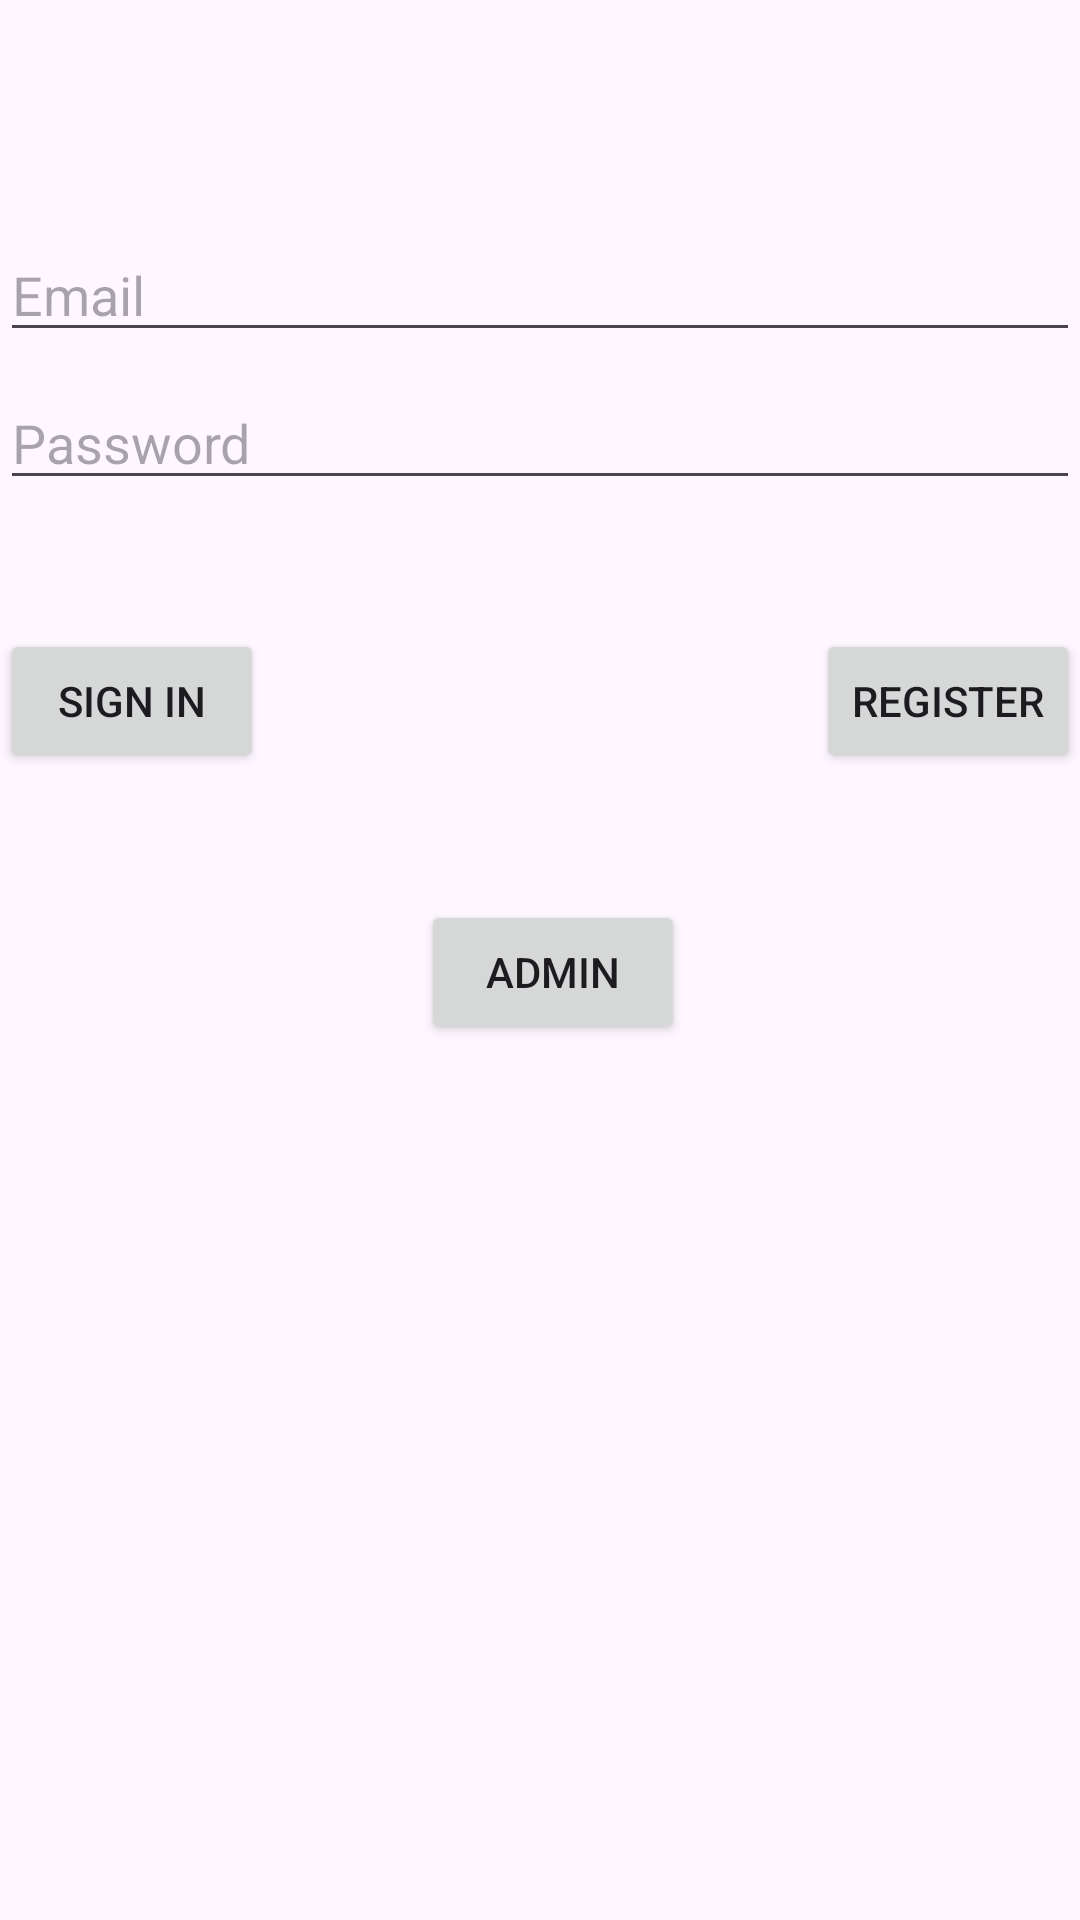

Produce the Android XML layout that renders to this screen, including the resource entries it uses.
<!-- AndroidManifest.xml: application theme Theme.FriendsHub -->
<!-- res/layout/activity_login.xml -->
<?xml version="1.0" encoding="utf-8"?>
<androidx.constraintlayout.widget.ConstraintLayout xmlns:android="http://schemas.android.com/apk/res/android"
    xmlns:app="http://schemas.android.com/apk/res-auto"
    xmlns:tools="http://schemas.android.com/tools"
    android:id="@+id/container"
    android:layout_width="match_parent"
    android:layout_height="match_parent"
    android:paddingLeft="@dimen/activity_horizontal_margin"
    android:paddingTop="@dimen/activity_vertical_margin"
    android:paddingRight="@dimen/activity_horizontal_margin"
    android:paddingBottom="@dimen/activity_vertical_margin"
    tools:context=".ui.login.LoginActivity">

    <EditText
        android:id="@+id/username"
        android:layout_width="0dp"
        android:layout_height="wrap_content"
        android:layout_marginTop="76dp"
        android:hint="@string/prompt_email"
        android:inputType="textEmailAddress"
        android:selectAllOnFocus="true"
        app:layout_constraintEnd_toEndOf="parent"
        app:layout_constraintStart_toStartOf="parent"
        app:layout_constraintTop_toTopOf="parent" />

    <EditText
        android:id="@+id/password"
        android:layout_width="0dp"
        android:layout_height="wrap_content"
        android:layout_marginTop="8dp"
        android:hint="@string/prompt_password"
        android:imeActionLabel="@string/action_sign_in_short"
        android:imeOptions="actionDone"
        android:inputType="textPassword"
        android:selectAllOnFocus="true"
        app:layout_constraintEnd_toEndOf="parent"
        app:layout_constraintStart_toStartOf="parent"
        app:layout_constraintTop_toBottomOf="@+id/username" />

    <Button
        android:id="@+id/login"
        android:layout_width="wrap_content"
        android:layout_height="wrap_content"
        android:layout_gravity="start"
        android:layout_marginTop="16dp"
        android:layout_marginBottom="64dp"
        android:text="Register"
        app:layout_constraintBottom_toBottomOf="parent"
        app:layout_constraintEnd_toEndOf="parent"
        app:layout_constraintHorizontal_bias="1.0"
        app:layout_constraintStart_toStartOf="parent"
        app:layout_constraintTop_toBottomOf="@+id/password"
        app:layout_constraintVertical_bias="0.078" />

    <Button
        android:id="@+id/signIn"
        android:layout_width="wrap_content"
        android:layout_height="wrap_content"
        android:layout_gravity="start"
        android:layout_marginTop="16dp"
        android:layout_marginBottom="64dp"
        android:text="Sign in"
        app:layout_constraintBottom_toBottomOf="parent"
        app:layout_constraintEnd_toStartOf="@+id/login"
        app:layout_constraintHorizontal_bias="0.0"
        app:layout_constraintStart_toStartOf="parent"
        app:layout_constraintTop_toBottomOf="@+id/password"
        app:layout_constraintVertical_bias="0.078" />

    <Button
        android:id="@+id/admin"
        android:layout_width="wrap_content"
        android:layout_height="wrap_content"
        android:layout_gravity="start"
        android:layout_marginTop="16dp"
        android:layout_marginBottom="64dp"
        android:text="Admin"
        app:layout_constraintBottom_toBottomOf="parent"
        app:layout_constraintEnd_toStartOf="@+id/login"
        app:layout_constraintHorizontal_bias="0.546"
        app:layout_constraintStart_toEndOf="@+id/signIn"
        app:layout_constraintTop_toBottomOf="@+id/password"
        app:layout_constraintVertical_bias="0.34" />

    <ProgressBar
        android:id="@+id/loading"
        android:layout_width="wrap_content"
        android:layout_height="wrap_content"
        android:layout_gravity="center"
        android:layout_marginTop="64dp"
        android:layout_marginBottom="64dp"
        android:visibility="gone"
        app:layout_constraintBottom_toBottomOf="parent"
        app:layout_constraintEnd_toEndOf="@+id/password"
        app:layout_constraintStart_toStartOf="@+id/password"
        app:layout_constraintTop_toTopOf="parent"
        app:layout_constraintVertical_bias="0.3" />

</androidx.constraintlayout.widget.ConstraintLayout>
<!-- resources referenced by this layout -->
<resources>
  <string name="action_sign_in_short">Sign in</string>
  <string name="prompt_email">Email</string>
  <string name="prompt_password">Password</string>
  <style name="Theme.FriendsHub" parent="Theme.Material3.DayNight.NoActionBar">
          <item name="android:statusBarColor">@color/white</item>
          <item name="android:windowLightStatusBar">true</item>
      </style>
  <color name="white">#FFFFFFFF</color>
</resources>
